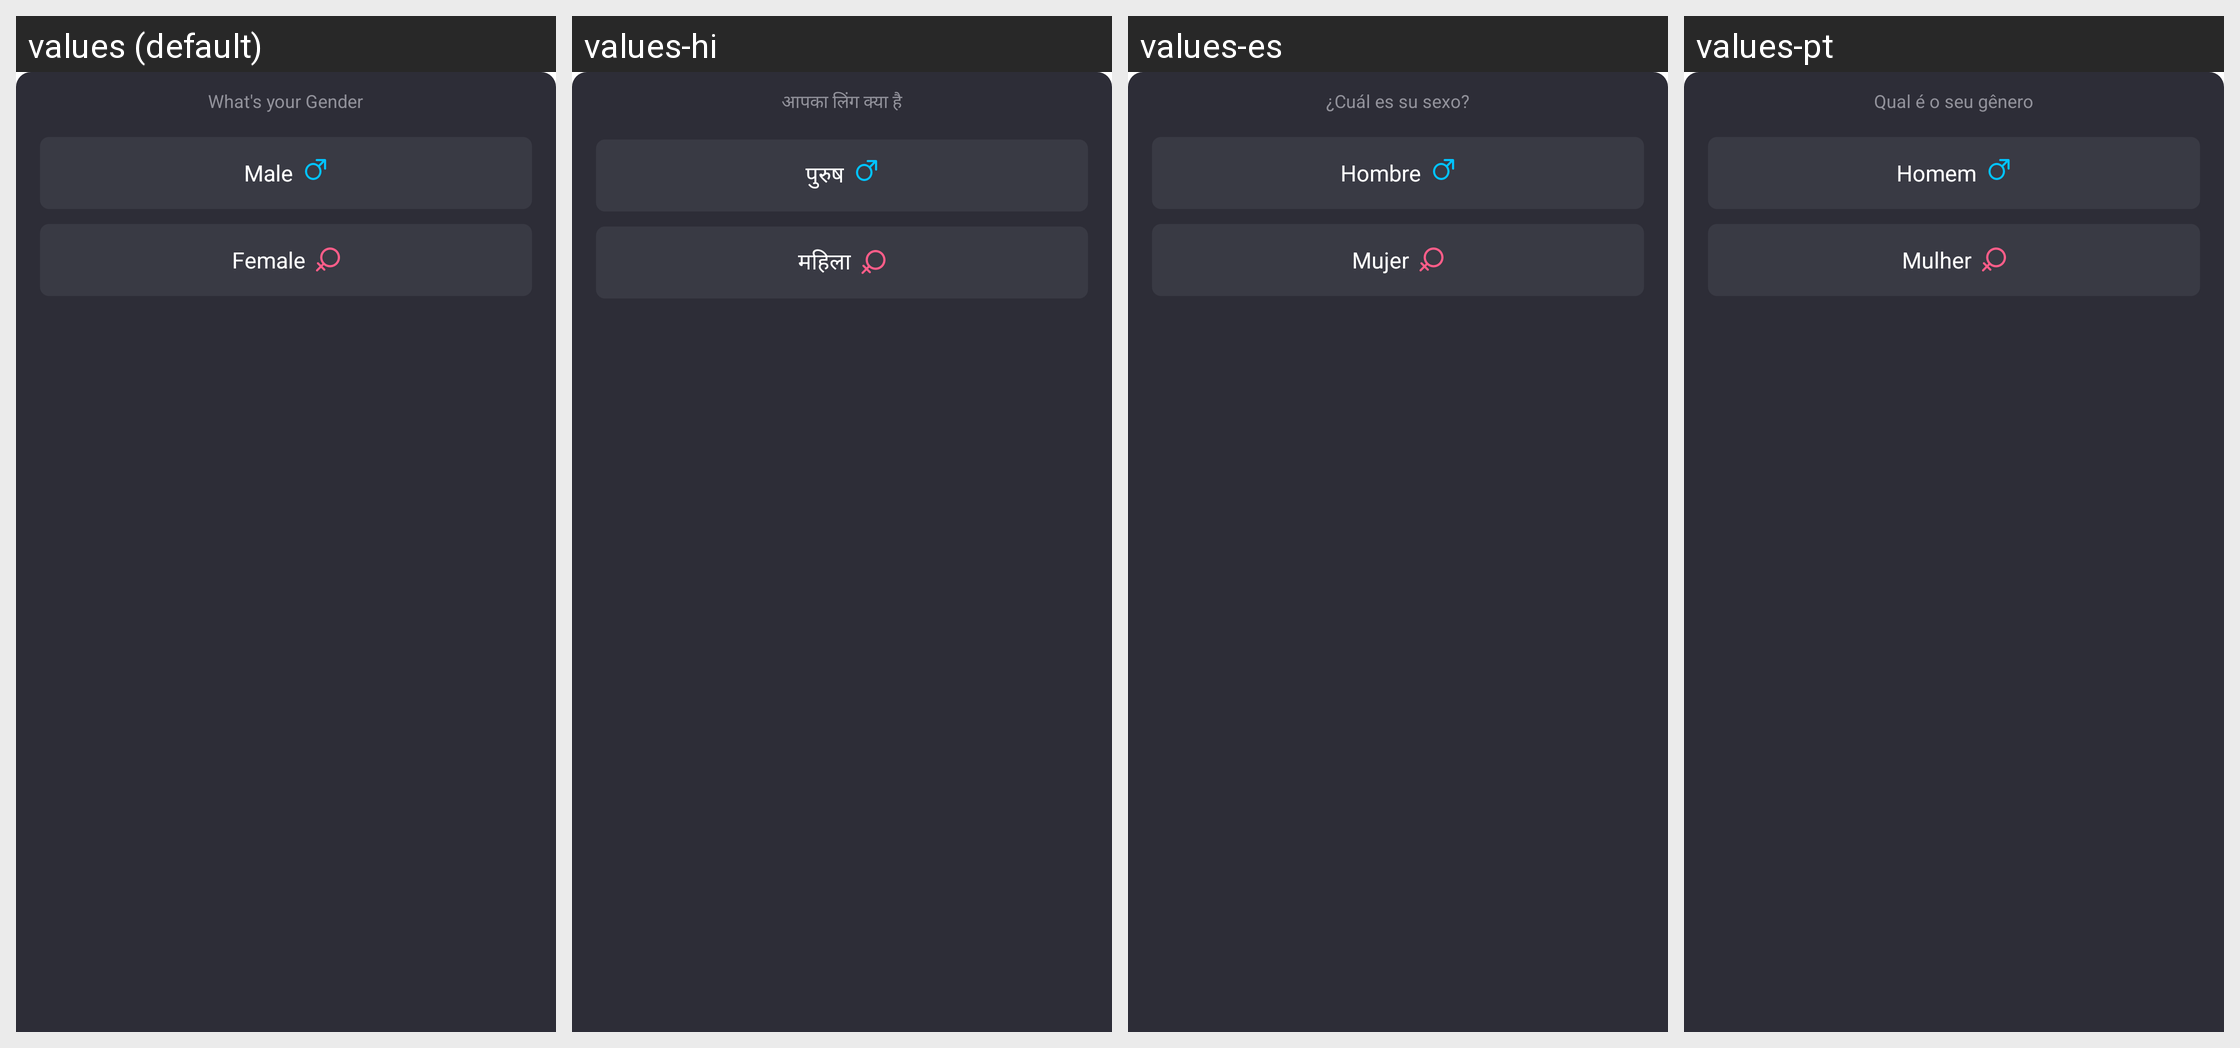

Strings drawn on this Android screen and how each of the app's shown locales translates them:
Android screen res/layout/fragment_gender_select_bottom.xml rendered under 4 locales, left to right: values (default), values-hi, values-es, values-pt. Device: Nexus 5 (rendered at 1080×1920; each locale shown at half size, 540×960, under a caption strip naming it); theme AppTheme.
Other locales in the repository, not shown: values-en, values-gu, values-kk, values-ky, values-ml, values-pa, values-pt-rBR, values-te.
Strings drawn on this screen, with the default value and each locale's value (text and hints the layout hard-codes, and strings that could not be matched under every locale, appear in the picture but are not listed):

select_gender
  values: What's your Gender
  values-hi: आपका लिंग क्या है
  values-es: ¿Cuál es su sexo?
  values-pt: Qual é o seu gênero

gender_man
  values: Male
  values-hi: पुरुष
  values-es: Hombre
  values-pt: Homem

gender_women
  values: Female
  values-hi: महिला
  values-es: Mujer
  values-pt: Mulher
